Run: headless pygame with SDL's dummy video driver; simulated clock (each Clock.tick advances the game by its frame time, no real sleeping); random seed 0; keys injected as events and as key.get_pressed() state; no mouse input.
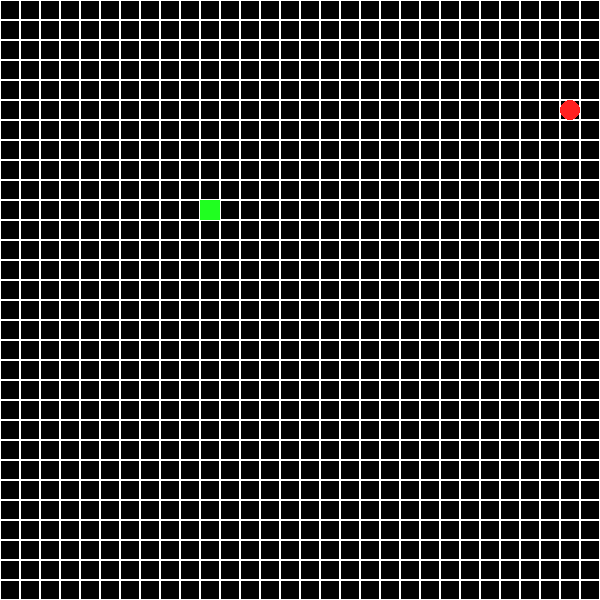
Frame 1 of 4 · flips 1–60 · no input
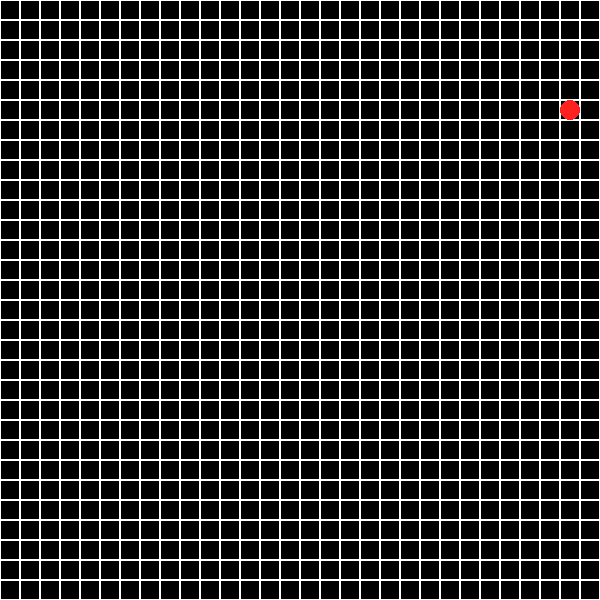
Frame 2 of 4 · flips 61–180 · tapped SPACE, RETURN · held RIGHT (→), D
Frame 3 of 4 · flips 181–300 · held DOWN (↓), S · screen unchanged from frame 2, image omitted
Frame 4 of 4 · flips 301–420 · held LEFT (←), A, UP (↑), W · screen same as frame 1, image omitted

The pygame program that drew these frames:

import pygame
from sys import exit
from random import randrange

pygame.init()  # Not sure why, but this is REQUIRED to be run before any other pygame code even though, without it, it runs fine. Do as those before say, at least in the beginning...

# All constant values
FPS = 1
WIDTH, HEIGHT = 600, 600
ROOT = pygame.display.set_mode((WIDTH, HEIGHT))
RED = (255, 32, 32)
GREEN = (32, 255, 32)
BLUE = (32, 32, 255)
WHITE = (255, 255, 255)
BLACK = (0, 0, 0)
VEL = 5
X, Y = 100, 100              # The starting pos of the snake

clock = pygame.time.Clock()  # I don't know what it's called when I do this, I'll call it "assigning functions." I think it's an apt description. Anyway, assigning funcs goes here.
test_rect = pygame.Rect(200, 200, 20, 20)
food_x, food_y = 10, 10
generate_food = True
width_list = []
height_list = []


def draw_food():
    global generate_food
    global food_x
    global food_y
    if generate_food:
        x_var = len(width_list)
        y_var = len(height_list)
        print(x_var, y_var)
        food_x = width_list[randrange(1, x_var)] + 10
        food_y = height_list[randrange(1, y_var)] + 10
        generate_food = False

    print(food_x, food_y)
    pygame.draw.circle(ROOT, RED, (food_x, food_y), 10)


def draw_grid():
    square_size = 20
    for x in range(0, WIDTH, square_size):
        width_list.insert(len(width_list), x)
        for y in range(0, HEIGHT, square_size):
            height_list.insert(len(height_list), y)
            rect = pygame.Rect(x, y, square_size, square_size)
            pygame.draw.rect(ROOT, WHITE, rect, 1)


# This function does as its name describes, it updates the window when called so things that happen behind the scenes (like a ship moving) actually shows up.
def draw_root():
    ROOT.fill(BLACK)
    draw_grid()
    draw_food()
    pygame.draw.rect(ROOT, GREEN, test_rect)
    pygame.display.update()


# This is function is for checking events (clicking the X button or getting keyboard input) and updating relevant variables.
def check_events():
    for event in pygame.event.get():
        if event.type == pygame.QUIT:  # If the event pygame.QUIT is called (in this case by pressing the exit button) it stops the loop.
            pygame.quit()
            exit()

    # These if statements check for keyboard inputs and sets an object's (test_rect as of writing) velocity to move the object in the correct direction.
    keys = pygame.key.get_pressed()
    if keys[pygame.K_UP]:
        test_rect.y -= VEL
    if keys[pygame.K_DOWN]:
        test_rect.y += VEL
    if keys[pygame.K_LEFT]:
        test_rect.x -= VEL
    if keys[pygame.K_RIGHT]:
        test_rect.x += VEL


# This is the main game function, rather obvious based on its name.
def main():
    while True:
        check_events()
        draw_root()
        clock.tick(FPS)  # This limits the game, so it runs at the set FPS.


if __name__ == '__main__':
    main()
